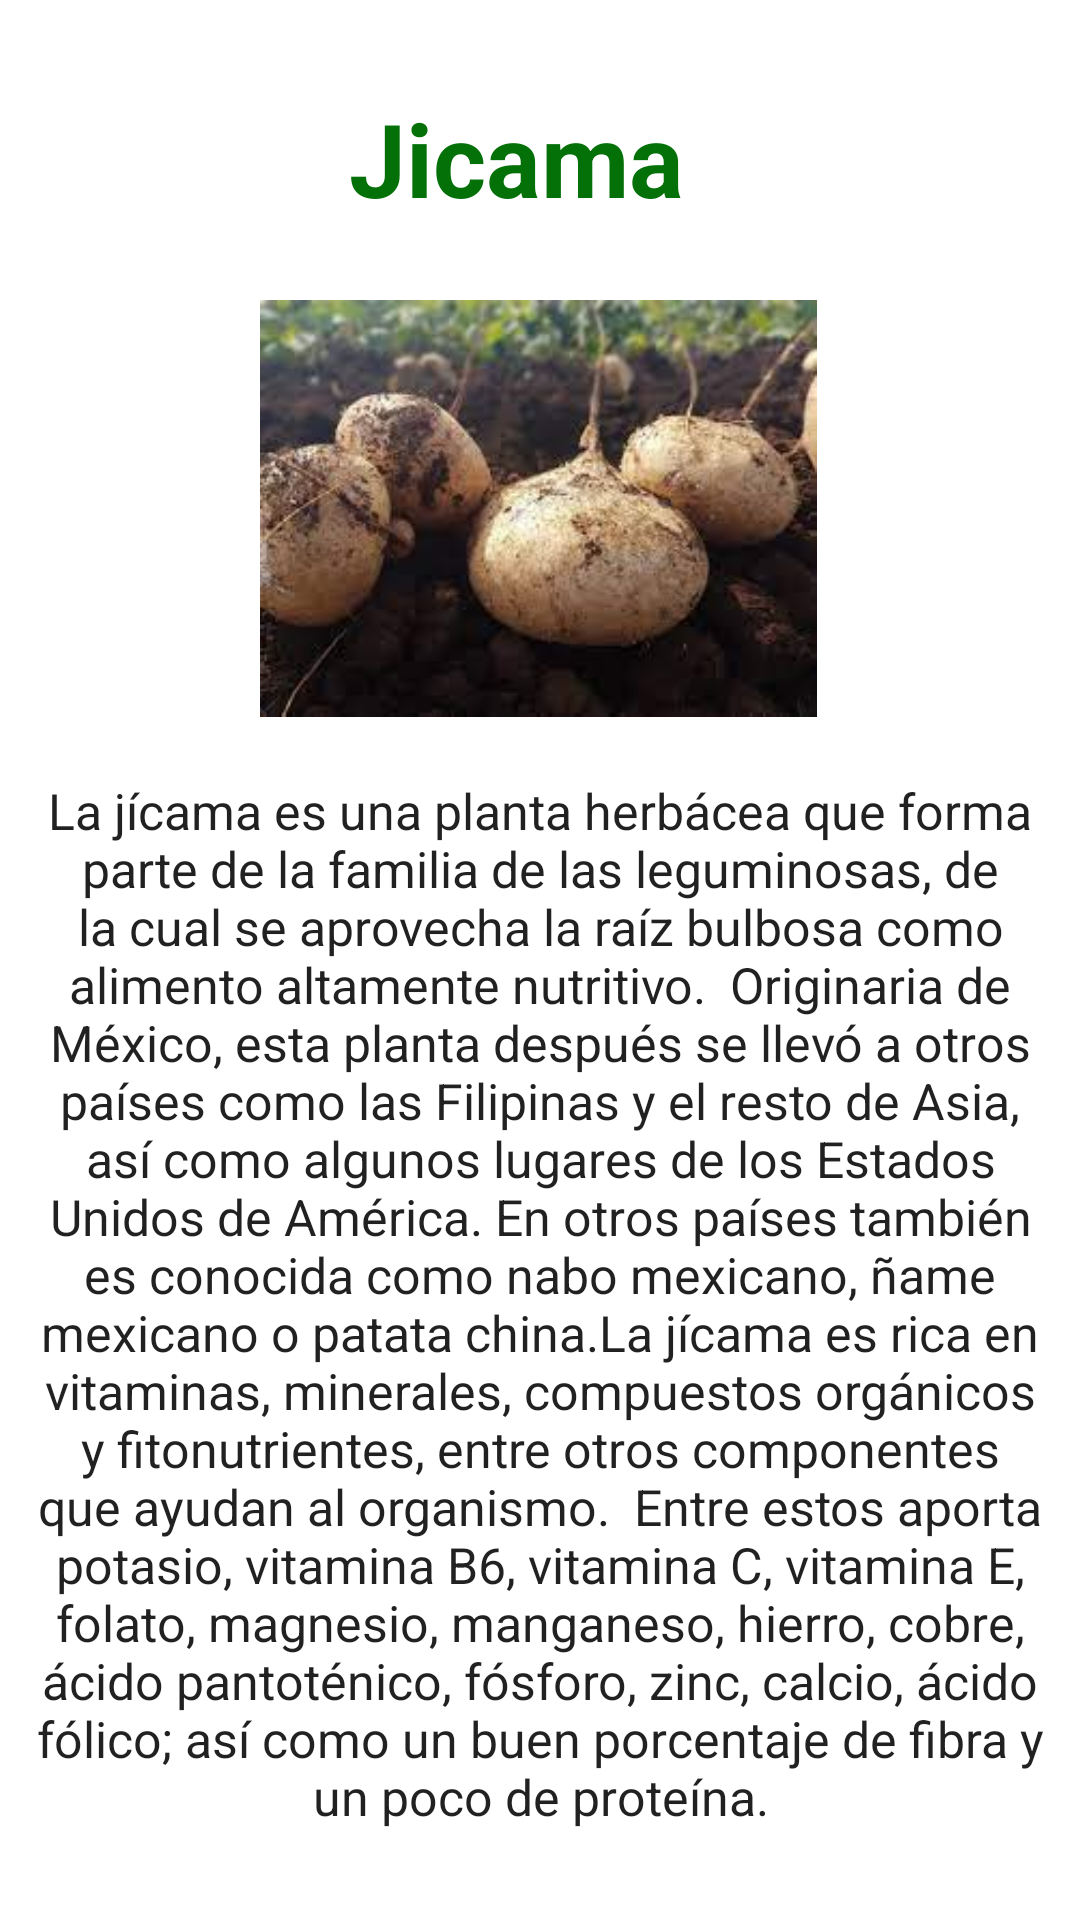

Layout XML and referenced resources for this Android screen:
<!-- AndroidManifest.xml: application theme Theme.FruitsAndVegetables -->
<!-- res/layout/activity_jicama.xml -->
<?xml version="1.0" encoding="utf-8"?>
<LinearLayout xmlns:android="http://schemas.android.com/apk/res/android"
    xmlns:app="http://schemas.android.com/apk/res-auto"
    xmlns:tools="http://schemas.android.com/tools"
    android:layout_width="match_parent"
    android:layout_height="match_parent"
    android:orientation="horizontal">

    <LinearLayout
        android:layout_width="match_parent"
        android:layout_height="match_parent"
        android:layout_weight="1"
        android:orientation="vertical">

        <TextView
            android:id="@+id/textView3"
            android:layout_width="264dp"
            android:layout_height="50dp"
            android:layout_marginLeft="40dp"
            android:layout_marginTop="30dp"
            android:layout_marginBottom="10dp"
            android:text="Jicama"
            android:textAlignment="center"
            android:textColor="@color/purple_700"
            android:textSize="34sp"
            android:textStyle="bold" />

        <ImageView
            android:id="@+id/imageView2"
            android:layout_width="wrap_content"
            android:layout_height="139dp"
            android:layout_marginLeft="50dp"
            android:layout_marginTop="10dp"
            android:layout_marginRight="5dp"
            android:layout_marginBottom="10dp"
            app:srcCompat="@drawable/fruta21" />

        <TextView
            android:id="@+id/textView5"
            android:layout_width="match_parent"
            android:layout_height="136dp"
            android:layout_marginLeft="10dp"
            android:layout_marginTop="10dp"
            android:layout_marginRight="10dp"
            android:layout_marginBottom="10dp"
            android:layout_weight="1"
            android:text="La jícama es una planta herbácea que forma parte de la familia de las leguminosas, de la cual se aprovecha la raíz bulbosa como alimento altamente nutritivo.  Originaria de México, esta planta después se llevó a otros países como las Filipinas y el resto de Asia, así como algunos lugares de los Estados Unidos de América. En otros países también es conocida como nabo mexicano, ñame mexicano o patata china.La jícama es rica en vitaminas, minerales, compuestos orgánicos y fitonutrientes, entre otros componentes que ayudan al organismo.  Entre estos aporta potasio, vitamina B6, vitamina C, vitamina E, folato, magnesio, manganeso, hierro, cobre, ácido pantoténico, fósforo, zinc, calcio, ácido fólico; así como un buen porcentaje de fibra y un poco de proteína."
            android:textAlignment="center"
            android:textAppearance="@style/TextAppearance.AppCompat.Large"
            android:textSize="20sp"
            app:autoSizeTextType="uniform" />

    </LinearLayout>

</LinearLayout>
<!-- resources referenced by this layout -->
<resources>
  <color name="purple_700">#047008</color>
  <!-- drawable fruta21: jpg bitmap (drawable, 8187 bytes) -->
  <style name="Theme.FruitsAndVegetables" parent="Theme.MaterialComponents.DayNight.DarkActionBar">
          
          <item name="colorPrimary">@color/purple_500</item>
          <item name="colorPrimaryVariant">@color/purple_700</item>
          <item name="colorOnPrimary">@color/white</item>
          
          <item name="colorSecondary">@color/teal_200</item>
          <item name="colorSecondaryVariant">@color/teal_700</item>
          <item name="colorOnSecondary">@color/black</item>
          
          <item name="android:statusBarColor" tools:targetApi="l">?attr/colorPrimaryVariant</item>
          
      </style>
  <color name="purple_500">#1D8307</color>
  <color name="white">#FFFFFFFF</color>
  <color name="teal_200">#F195A2</color>
  <color name="teal_700">#D3FCFC</color>
  <color name="black">#FF000000</color>
</resources>
